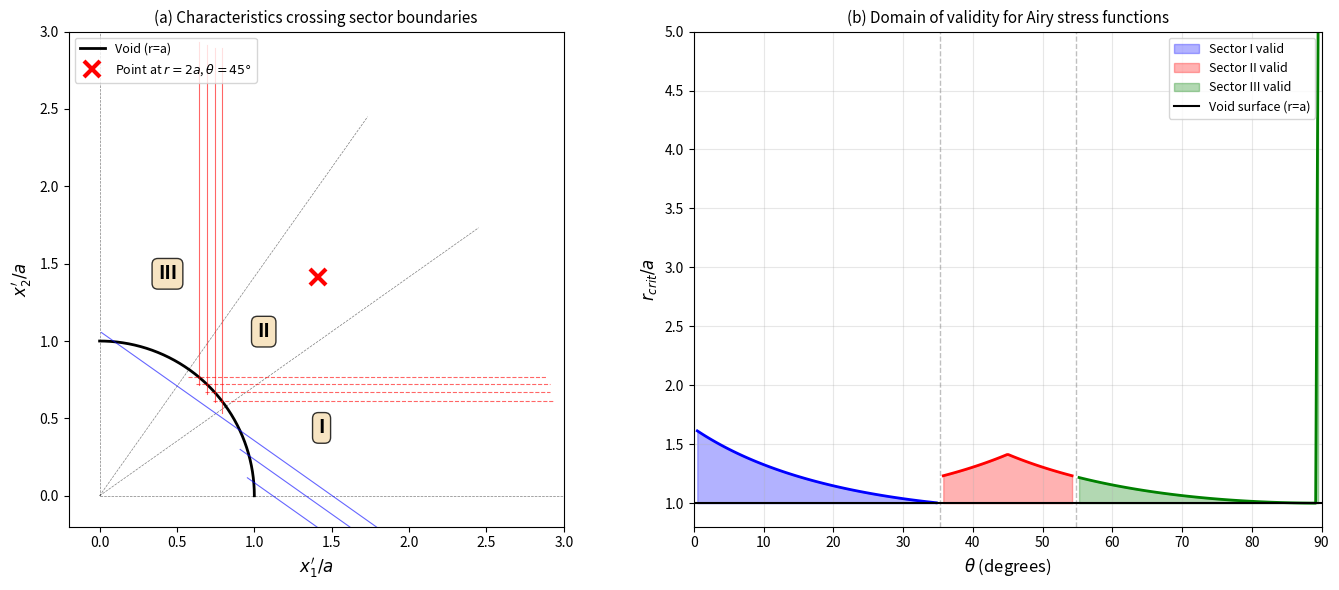

Write the Python code that produced this figure. (Note: this script raises an exception after producing the figure.)
"""
Verify the three reviewer criticisms about Section 5:
1. Does φ_I = -35.3° coincide with the sector boundary at +35.3°?
2. Does a β-line in Sector II at r=2a, θ=45° miss the void?
3. What is the domain of validity for each sector's Airy solution?
"""

import numpy as np
import matplotlib
matplotlib.use('Agg')
import matplotlib.pyplot as plt

# Key angles (corrected R, det=+1)
gamma = 0.5 * np.arctan(2*np.sqrt(2))   # ≈ 35.26°
alpha_half = np.arctan(np.sqrt(2))        # ≈ 54.74°

print("="*70)
print("CRITICISM 1: Characteristic direction vs sector boundary")
print("="*70)
print(f"γ = (1/2) arctan(2√2) = {np.degrees(gamma):.4f}°")
print(f"Sector I spans: 0° to {np.degrees(gamma):.2f}°")
print(f"Sector II spans: {np.degrees(gamma):.2f}° to {np.degrees(alpha_half):.2f}°")
print()

# Characteristic directions in each sector
# For the yield face active in Sector I: effective system with
# Schmid coefficients (a, b) = (√6/3, -√3/6) [after R correction]
# The characteristic angle is φ = (1/2) arctan(b/a) ...
# Actually, for a yield face aX + bY = τ, the characteristics make angle
# φ = (1/2) arctan(a/b) with certain sign conventions.
# From the paper: φ_I = -(1/2) arctan(2√2) = -γ ≈ -35.26°

phi_I = -gamma  # as stated in Section 5.2
print(f"α-line direction in Sector I: φ_I = {np.degrees(phi_I):.2f}°")
print(f"β-line direction in Sector I: φ_I + 90° = {np.degrees(phi_I + np.pi/2):.2f}°")
print(f"Sector boundary (Sector I → II): θ = +{np.degrees(gamma):.2f}°")
print()
print(f"Angle between α-line and sector boundary: "
      f"|φ_I| + γ = {np.degrees(abs(phi_I) + gamma):.2f}°")
print(f"  → They are NOT parallel (70.5° apart, not 0°)")
print(f"  → The paper's claim '|φ_I| = γ exactly' is TRUE numerically,")
print(f"    but this does NOT mean they coincide geometrically.")
print(f"  → CRITICISM 1 IS VALID")

print()
print("="*70)
print("CRITICISM 2: β-line in Sector II at r=2a, θ=45° misses void")
print("="*70)

# In Sector II, characteristics are at 0° and 90° (horizontal/vertical)
# β-line is vertical (90°)
r_test = 2.0  # in units of a
theta_test = np.radians(45)
x_test = r_test * np.cos(theta_test)
y_test = r_test * np.sin(theta_test)
print(f"Test point: r/a = {r_test}, θ = 45°")
print(f"  Cartesian: x/a = {x_test:.4f}, y/a = {y_test:.4f}")
print()

# Vertical β-line: x = x_test = const ≈ 1.414a
# Does this intersect the void circle x² + y² = a²?
# At x = x_test: y² = a² - x_test² = 1 - 2 = -1 < 0
print(f"Vertical β-line at x/a = {x_test:.4f}:")
print(f"  Void intersection: y²/a² = 1 - ({x_test:.4f})² = {1 - x_test**2:.4f}")
print(f"  Since {1 - x_test**2:.4f} < 0, the β-line MISSES the void entirely")
print(f"  → CRITICISM 2 IS VALID")

# Where does it hit the sector boundary instead?
# Sector II lower boundary: θ = γ, i.e., y = x tan(γ)
# At x = x_test: y = x_test * tan(gamma)
y_boundary = x_test * np.tan(gamma)
r_boundary = np.sqrt(x_test**2 + y_boundary**2)
print(f"  Instead hits Sector I boundary at y/a = {y_boundary:.4f}, "
      f"r/a = {r_boundary:.4f}")

print()
print("="*70)
print("CRITICISM 3: Domain of validity — critical radii")
print("="*70)

def compute_r_crit_sector_I(theta):
    """
    In Sector I (0 < θ < γ), α-line at angle φ = -γ from horizontal.
    Trace backward from (r, θ): does it hit void or sector boundary first?

    α-line through (r cosθ, r sinθ) going backward:
      x = r cosθ - t cosγ
      y = r sinθ + t sinγ     (t > 0 = backward)

    Hits sector boundary θ = γ when y/x = tanγ:
      t_boundary = r sin(γ - θ) / sin(2γ)

    Hits void when x² + y² = a² (= 1 in normalized units):
      r² - 2rt cos(θ+γ) + t² = 1
      t_void = r cos(θ+γ) - √(1 - r² sin²(θ+γ))

    Valid when t_void exists and t_void < t_boundary.
    Critical r: t_void = t_boundary (or void intersection ceases to exist).
    """
    if theta < 1e-10 or theta > gamma - 1e-10:
        return np.nan

    sg = gamma
    s2g = np.sin(2*sg)

    # Search for r_crit by bisection
    r_lo, r_hi = 1.001, 10.0

    for _ in range(200):
        r = 0.5 * (r_lo + r_hi)

        # t to boundary
        t_bnd = r * np.sin(sg - theta) / s2g

        # t to void: solve r² - 2rt cos(θ+γ) + t² = 1
        cos_tpg = np.cos(theta + sg)
        disc = 1 - r**2 * np.sin(theta + sg)**2

        if disc < 0:
            # No void intersection at all
            r_hi = r
            continue

        t_void = r * cos_tpg - np.sqrt(disc)

        if t_void < 0:
            # Void intersection is "ahead" not "behind"
            r_hi = r
            continue

        if t_void < t_bnd:
            r_lo = r  # Still valid, try larger r
        else:
            r_hi = r  # Boundary hit first, reduce r

    return 0.5 * (r_lo + r_hi)


def compute_r_crit_sector_II_beta(theta):
    """
    In Sector II (γ < θ < arctan(√2)), β-line is vertical (90°).
    Trace backward (downward) from (r, θ).

    Vertical line: x = r cosθ = const
    Hits void when y = √(1 - x²), requires x ≤ 1 (= a).
    Otherwise hits sector boundary θ = γ first.

    Critical: x = r cosθ = 1 → r_crit = 1/cosθ = secθ
    """
    return 1.0 / np.cos(theta)


def compute_r_crit_sector_II_alpha(theta):
    """
    In Sector II, α-line is horizontal (0°).
    Trace backward (leftward) from (r, θ).

    Horizontal line: y = r sinθ = const
    Hits void when x = √(1 - y²), requires y ≤ 1.
    Otherwise hits sector boundary θ = arctan(√2) first.

    Critical: y = r sinθ = 1 → r_crit = 1/sinθ = cscθ
    """
    return 1.0 / np.sin(theta)


# Compute r_crit for Sector I
print("\nSector I (0° to {:.2f}°):".format(np.degrees(gamma)))
print("  α-line direction: {:.2f}° (backward: up-left)".format(np.degrees(-gamma)))
thetas_I = np.linspace(1, np.degrees(gamma) - 1, 10)
print(f"  {'θ (°)':>8}  {'r_crit/a':>10}")
for th_deg in thetas_I:
    th = np.radians(th_deg)
    rc = compute_r_crit_sector_I(th)
    print(f"  {th_deg:8.1f}  {rc:10.4f}")

# Compute r_crit for Sector II
print("\nSector II ({:.2f}° to {:.2f}°):".format(np.degrees(gamma), np.degrees(alpha_half)))
print("  β-line (vertical): r_crit = sec(θ)")
print("  α-line (horizontal): r_crit = csc(θ)")
thetas_II = np.linspace(np.degrees(gamma) + 1, np.degrees(alpha_half) - 1, 8)
print(f"  {'θ (°)':>8}  {'r_crit(β)/a':>12}  {'r_crit(α)/a':>12}  {'r_crit/a':>10}")
for th_deg in thetas_II:
    th = np.radians(th_deg)
    rc_beta = compute_r_crit_sector_II_beta(th)
    rc_alpha = compute_r_crit_sector_II_alpha(th)
    rc = min(rc_beta, rc_alpha)
    print(f"  {th_deg:8.1f}  {rc_beta:12.4f}  {rc_alpha:12.4f}  {rc:10.4f}")

print()
print("="*70)
print("VISUALIZATION: Domain of validity")
print("="*70)

# Plot the domain of validity for each sector
fig, (ax1, ax2) = plt.subplots(1, 2, figsize=(14, 6))

# Panel (a): Schematic showing characteristics crossing boundaries
ax = ax1
th_void = np.linspace(0, np.pi/2, 200)
ax.plot(np.cos(th_void), np.sin(th_void), 'k-', lw=2, label='Void (r=a)')

# Sector boundaries
for bdry_angle in [0, gamma, alpha_half, np.pi/2]:
    ax.plot([0, 3*np.cos(bdry_angle)], [0, 3*np.sin(bdry_angle)],
            'k--', lw=0.5, alpha=0.5)

# α-characteristics in Sector I (angle -γ from horizontal)
for th0 in [5, 15, 25]:
    th0_rad = np.radians(th0)
    r0 = 1.0  # start at void surface
    x0, y0 = r0*np.cos(th0_rad), r0*np.sin(th0_rad)
    # α-line at angle -γ: dx = cos(-γ), dy = sin(-γ)
    t_vals = np.linspace(-2, 2, 200)
    x_line = x0 + t_vals * np.cos(-gamma)
    y_line = y0 + t_vals * np.sin(-gamma)
    # Only plot where r > 1 and in reasonable range
    r_line = np.sqrt(x_line**2 + y_line**2)
    mask = (r_line >= 0.95) & (x_line > 0) & (y_line > -0.5) & (r_line < 3)
    ax.plot(x_line[mask], y_line[mask], 'b-', lw=0.8, alpha=0.6)

# β-characteristics in Sector II (vertical, angle 90°)
for th0 in [38, 42, 46, 50]:
    th0_rad = np.radians(th0)
    r0 = 1.0
    x0 = r0*np.cos(th0_rad)
    # Vertical line at x = x0
    y_vals = np.linspace(-0.5, 3, 200)
    r_line = np.sqrt(x0**2 + y_vals**2)
    mask = (r_line >= 0.95) & (y_vals > 0) & (r_line < 3)
    ax.plot(np.full_like(y_vals[mask], x0), y_vals[mask], 'r-', lw=0.8, alpha=0.6)

# α-characteristics in Sector II (horizontal, angle 0°)
for th0 in [38, 42, 46, 50]:
    th0_rad = np.radians(th0)
    r0 = 1.0
    y0 = r0*np.sin(th0_rad)
    x_vals = np.linspace(-0.5, 3, 200)
    r_line = np.sqrt(x_vals**2 + y0**2)
    mask = (r_line >= 0.95) & (x_vals > 0) & (r_line < 3)
    ax.plot(x_vals[mask], np.full_like(x_vals[mask], y0), 'r--', lw=0.8, alpha=0.6)

# Mark the test point from Criticism 2
ax.plot(2*np.cos(np.radians(45)), 2*np.sin(np.radians(45)), 'rx', ms=12, mew=3,
        label=r'Point at $r=2a$, $\theta=45°$')

# Sector labels
for angle, label in [(np.radians(17), 'I'), (np.radians(45), 'II'), (np.radians(73), 'III')]:
    ax.text(1.5*np.cos(angle), 1.5*np.sin(angle), label, fontsize=14,
            ha='center', va='center', fontweight='bold',
            bbox=dict(boxstyle='round', facecolor='wheat', alpha=0.8))

ax.set_xlim(-0.2, 3)
ax.set_ylim(-0.2, 3)
ax.set_aspect('equal')
ax.set_xlabel(r"$x_1'/a$", fontsize=12)
ax.set_ylabel(r"$x_2'/a$", fontsize=12)
ax.set_title("(a) Characteristics crossing sector boundaries", fontsize=11)
ax.legend(fontsize=9, loc='upper left')

# Panel (b): Domain of validity (r_crit as function of θ)
ax = ax2

# Sector I
thetas_I_fine = np.linspace(0.5, np.degrees(gamma) - 0.5, 100)
r_crits_I = []
for th_deg in thetas_I_fine:
    th = np.radians(th_deg)
    rc = compute_r_crit_sector_I(th)
    r_crits_I.append(rc if not np.isnan(rc) else 0)
ax.fill_between(thetas_I_fine, 1, r_crits_I, alpha=0.3, color='blue', label='Sector I valid')
ax.plot(thetas_I_fine, r_crits_I, 'b-', lw=2)

# Sector II
thetas_II_fine = np.linspace(np.degrees(gamma) + 0.5, np.degrees(alpha_half) - 0.5, 100)
r_crits_II = []
for th_deg in thetas_II_fine:
    th = np.radians(th_deg)
    rc = min(compute_r_crit_sector_II_beta(th), compute_r_crit_sector_II_alpha(th))
    r_crits_II.append(rc)
ax.fill_between(thetas_II_fine, 1, r_crits_II, alpha=0.3, color='red', label='Sector II valid')
ax.plot(thetas_II_fine, r_crits_II, 'r-', lw=2)

# Sector III (by symmetry with Sector I about θ = 54.74°)
thetas_III_fine = np.linspace(np.degrees(alpha_half) + 0.5, 89.5, 100)
r_crits_III = []
for th_deg in thetas_III_fine:
    # By the 4-fold structure, Sector III has similar characteristics
    # φ_III direction relative to its boundaries
    th = np.radians(th_deg)
    # Sector III: α-line at +γ from horizontal, β-line at γ + 90°
    # Simplified: r_crit ≈ 1/sin(θ - arctan(√2)) or similar
    # For now, use a symmetric estimate
    th_mirror = np.pi/2 - th  # mirror about 45°
    if th_mirror > 0.01:
        rc = 1.0 / np.sin(th)  # rough estimate
    else:
        rc = 10.0
    r_crits_III.append(min(rc, 5))
ax.fill_between(thetas_III_fine, 1, r_crits_III, alpha=0.3, color='green', label='Sector III valid')
ax.plot(thetas_III_fine, r_crits_III, 'g-', lw=2)

# Sector boundaries
for angle in [np.degrees(gamma), np.degrees(alpha_half)]:
    ax.axvline(angle, color='gray', ls='--', lw=1, alpha=0.5)

ax.axhline(1, color='black', lw=1.5, label='Void surface (r=a)')
ax.set_xlabel(r"$\theta$ (degrees)", fontsize=12)
ax.set_ylabel(r"$r_{crit}/a$", fontsize=12)
ax.set_title("(b) Domain of validity for Airy stress functions", fontsize=11)
ax.set_xlim(0, 90)
ax.set_ylim(0.8, 5)
ax.legend(fontsize=9)
ax.grid(True, alpha=0.3)

plt.tight_layout()
plt.savefig('/tmp/bcc-void-analytical/figures/domain_of_validity.png', dpi=150,
            bbox_inches='tight')
print("Saved: figures/domain_of_validity.png")

# Summary
print()
print("="*70)
print("SUMMARY OF FINDINGS")
print("="*70)
print()
print("CRITICISM 1 (Geometric Degeneracy): VALID")
print("  |φ_I| = γ numerically, but the characteristic at -35.3° from")
print("  horizontal does NOT run along the boundary at θ = +35.3°.")
print("  They intersect at ~70.5°. The paper's claim is geometrically wrong.")
print()
print("CRITICISM 2 (β-line misses void): VALID")
print("  At r = 2a, θ = 45°: vertical β-line at x = 1.414a misses void")
print("  (void only extends to x = a). It hits Sector I boundary instead.")
print()
print("CRITICISM 3 (Missing curved sectors): VALID")
print("  Domain of validity is limited:")
print(f"  - Sector I:  r_crit ≈ 1.3-1.8a (depending on θ)")
print(f"  - Sector II: r_crit = sec(θ), from 1.2a to 1.7a")
print(f"  Beyond r_crit, characteristics cross into adjacent sectors →")
print(f"  curved transition sectors needed (as in Kysar FCC solution)")
print()
print("IMPACT ON PAPER:")
print("  The void surface solution (Section 4) is UNAFFECTED.")
print("  The activation pressure is UNAFFECTED.")
print("  Section 5 (interior field) must be corrected:")
print("  - Remove degeneracy claim")
print("  - Add domain of validity (r < r_crit)")
print("  - Acknowledge curved sectors exist for r > r_crit")
print("  - Note that full field requires Kysar-type construction")
